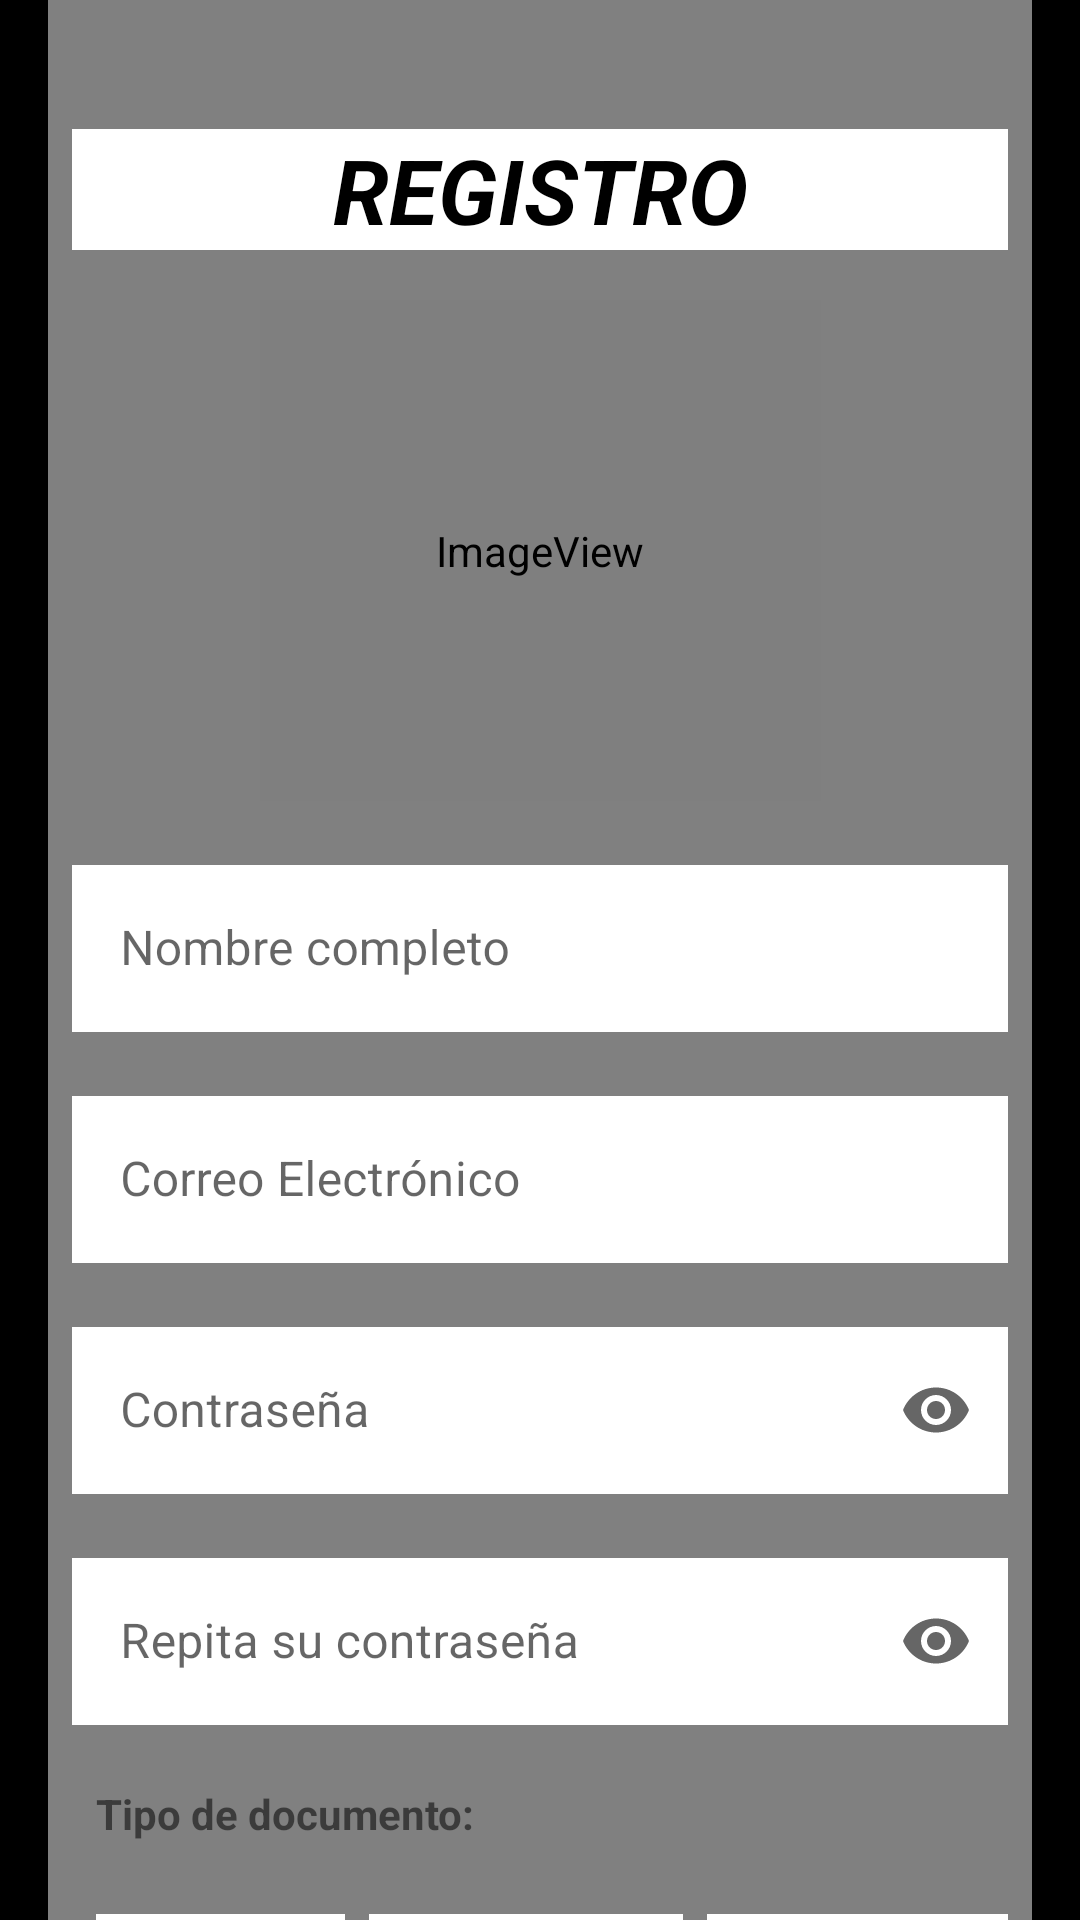

Layout XML and referenced resources for this Android screen:
<!-- AndroidManifest.xml: application theme Theme.Practica1 -->
<!-- res/layout/activity_register.xml -->
<?xml version="1.0" encoding="utf-8"?>
<ScrollView xmlns:android="http://schemas.android.com/apk/res/android"
    xmlns:app="http://schemas.android.com/apk/res-auto"
    xmlns:tools="http://schemas.android.com/tools"
    android:layout_width="match_parent"
    android:layout_height="wrap_content"
    android:background="@color/black"
    android:fillViewport="true">

    <androidx.constraintlayout.widget.ConstraintLayout
        android:layout_width="match_parent"
        android:layout_height="wrap_content"
        android:layout_marginLeft="16dp"
        android:layout_marginRight="16dp"
        android:background="@color/gray"
        tools:context=".RegisterActivity">

        <TextView
            android:id="@+id/login_text_view"
            android:layout_width="0dp"
            android:layout_height="wrap_content"
            android:layout_marginStart="8dp"
            android:layout_marginTop="43dp"
            android:layout_marginEnd="8dp"
            android:background="@color/white"
            android:text="@string/regist"
            android:textAlignment="center"
            android:textColor="@color/black"
            android:textSize="30sp"
            android:textStyle="bold|italic"
            app:layout_constraintEnd_toEndOf="parent"
            app:layout_constraintStart_toStartOf="parent"
            app:layout_constraintTop_toTopOf="parent" />

        <ImageView
            android:id="@+id/logo_image_view"
            android:layout_width="187dp"
            android:layout_height="167dp"
            android:layout_marginStart="8dp"
            android:layout_marginTop="100dp"
            android:layout_marginEnd="8dp"
            android:contentDescription="@string/logo"
            app:layout_constraintEnd_toEndOf="parent"
            app:layout_constraintStart_toStartOf="parent"
            app:layout_constraintTop_toTopOf="parent"
            app:srcCompat="@mipmap/logo_launcher" />

        <com.google.android.material.textfield.TextInputLayout
            android:id="@+id/name_text_input_layout"
            style="@style/Widget.MaterialComponents.TextInputLayout.OutlinedBox"
            android:layout_width="0dp"
            android:layout_height="wrap_content"
            android:layout_marginStart="8dp"
            android:layout_marginTop="16dp"
            android:layout_marginEnd="8dp"
            app:layout_constraintEnd_toEndOf="parent"
            app:layout_constraintStart_toStartOf="parent"
            app:layout_constraintTop_toBottomOf="@+id/logo_image_view">

            <com.google.android.material.textfield.TextInputEditText
                android:id="@+id/name_edit_text"
                android:layout_width="match_parent"
                android:background="@color/white"
                android:layout_height="wrap_content"
                android:hint="@string/name" />
        </com.google.android.material.textfield.TextInputLayout>

        <com.google.android.material.textfield.TextInputLayout
            android:id="@+id/email_text_input_layout"
            style="@style/Widget.MaterialComponents.TextInputLayout.OutlinedBox"
            android:layout_width="0dp"
            android:layout_height="wrap_content"
            android:layout_marginStart="8dp"
            android:layout_marginTop="16dp"
            android:layout_marginEnd="8dp"
            app:layout_constraintEnd_toEndOf="parent"
            app:layout_constraintStart_toStartOf="parent"
            app:layout_constraintTop_toBottomOf="@id/name_text_input_layout">

            <com.google.android.material.textfield.TextInputEditText
                android:id="@+id/email_edit_text"
                android:layout_width="match_parent"
                android:layout_height="wrap_content"
                android:background="@color/white"
                android:hint="@string/email"
                android:inputType="textEmailAddress" />
        </com.google.android.material.textfield.TextInputLayout>

        <com.google.android.material.textfield.TextInputLayout
            android:id="@+id/password_text_input_layout"
            style="@style/Widget.MaterialComponents.TextInputLayout.OutlinedBox"
            android:layout_width="0dp"
            android:layout_height="wrap_content"
            android:layout_marginStart="8dp"
            android:layout_marginTop="16dp"
            android:layout_marginEnd="8dp"
            app:endIconMode="password_toggle"
            app:layout_constraintEnd_toEndOf="parent"
            app:layout_constraintStart_toStartOf="parent"
            app:layout_constraintTop_toBottomOf="@+id/email_text_input_layout">

            <com.google.android.material.textfield.TextInputEditText
                android:id="@+id/password_edit_text"
                android:layout_width="match_parent"
                android:layout_height="wrap_content"
                android:background="@color/white"
                android:hint="@string/password"
                android:inputType="textPassword" />
        </com.google.android.material.textfield.TextInputLayout>

        <com.google.android.material.textfield.TextInputLayout
            android:id="@+id/repeat_password_text_input_layout"
            style="@style/Widget.MaterialComponents.TextInputLayout.OutlinedBox"
            android:layout_width="0dp"
            android:layout_height="wrap_content"
            android:layout_marginStart="8dp"
            android:layout_marginTop="16dp"
            android:layout_marginEnd="8dp"
            app:endIconMode="password_toggle"
            app:layout_constraintEnd_toEndOf="parent"
            app:layout_constraintStart_toStartOf="parent"
            app:layout_constraintTop_toBottomOf="@+id/password_text_input_layout">

            <com.google.android.material.textfield.TextInputEditText
                android:id="@+id/repeat_password_edit_text"
                android:layout_width="match_parent"
                android:layout_height="wrap_content"
                android:background="@color/white"
                android:hint="@string/repeat_password"
                android:inputType="textPassword" />
        </com.google.android.material.textfield.TextInputLayout>

        <TextView
            android:id="@+id/type_text_view"
            android:layout_width="wrap_content"
            android:layout_height="wrap_content"
            android:layout_marginStart="8dp"
            android:layout_marginTop="20dp"
            android:text="@string/type"
            android:textSize="14sp"
            android:textStyle="bold"
            app:layout_constraintStart_toStartOf="@+id/repeat_password_text_input_layout"
            app:layout_constraintTop_toBottomOf="@+id/repeat_password_text_input_layout" />

        <RadioGroup
            android:id="@+id/type_radio_group"
            android:layout_width="0dp"
            android:layout_height="wrap_content"
            android:layout_marginStart="8dp"
            android:layout_marginTop="16dp"
            android:layout_marginEnd="8dp"
            android:orientation="horizontal"
            app:layout_constraintEnd_toEndOf="parent"
            app:layout_constraintStart_toStartOf="parent"
            app:layout_constraintTop_toBottomOf="@id/type_text_view">

            <RadioButton
                android:id="@+id/cedula_radio_button"
                android:layout_width="wrap_content"
                android:layout_height="wrap_content"
                android:layout_marginStart="8dp"
                android:layout_marginTop="8dp"
                android:background="@color/white"
                android:paddingStart="0dp"
                android:paddingEnd="8dp"
                android:text="@string/cedula" />

            <RadioButton
                android:id="@+id/passport_radio_button"
                android:layout_width="wrap_content"
                android:layout_height="wrap_content"
                android:layout_marginStart="8dp"
                android:layout_marginTop="8dp"
                android:background="@color/white"
                android:paddingStart="0dp"
                android:paddingEnd="8dp"
                android:text="@string/passport" />

            <RadioButton
                android:id="@+id/ti_radio_button"
                android:layout_width="wrap_content"
                android:layout_height="wrap_content"
                android:layout_marginStart="8dp"
                android:layout_marginTop="0dp"
                android:background="@color/white"
                android:paddingStart="0dp"
                android:paddingEnd="6dp"
                android:text="@string/ti" />
        </RadioGroup>

        <com.google.android.material.textfield.TextInputLayout
            android:id="@+id/document_text_input_layout"
            style="@style/Widget.MaterialComponents.TextInputLayout.OutlinedBox"
            android:layout_width="0dp"
            android:layout_height="wrap_content"
            android:layout_marginStart="8dp"
            android:layout_marginTop="16dp"
            android:layout_marginEnd="8dp"
            app:layout_constraintEnd_toEndOf="parent"
            app:layout_constraintStart_toStartOf="parent"
            app:layout_constraintTop_toBottomOf="@id/type_radio_group">

            <com.google.android.material.textfield.TextInputEditText
                android:id="@+id/ducument_edit_text"
                android:layout_width="match_parent"
                android:layout_height="wrap_content"
                android:background="@color/white"
                android:hint="@string/document"
                android:inputType="phone" />
        </com.google.android.material.textfield.TextInputLayout>

        <com.google.android.material.textfield.TextInputLayout
            android:id="@+id/number_text_input_layout"
            style="@style/Widget.MaterialComponents.TextInputLayout.OutlinedBox"
            android:layout_width="0dp"
            android:layout_height="wrap_content"
            android:layout_marginStart="8dp"
            android:layout_marginTop="16dp"
            android:layout_marginEnd="8dp"
            android:hint="@string/number"
            app:layout_constraintEnd_toEndOf="parent"
            app:layout_constraintStart_toStartOf="parent"
            app:layout_constraintTop_toBottomOf="@+id/document_text_input_layout">

            <com.google.android.material.textfield.TextInputEditText
                android:id="@+id/number_edit_text"
                android:layout_width="match_parent"
                android:layout_height="wrap_content"
                android:background="@color/white"
                android:hint="@string/number"
                android:inputType="phone" />
        </com.google.android.material.textfield.TextInputLayout>

        <Button
            android:id="@+id/register_button"
            android:layout_width="wrap_content"
            android:layout_height="wrap_content"
            android:layout_marginStart="8dp"
            android:layout_marginTop="16dp"
            android:backgroundTint="@color/background_input"
            android:text="@string/register"
            android:textAllCaps="false"
            app:cornerRadius="16dp"
            app:layout_constraintEnd_toEndOf="parent"
            app:layout_constraintHorizontal_bias="0.498"
            app:layout_constraintStart_toStartOf="parent"
            app:layout_constraintTop_toBottomOf="@id/number_text_input_layout" />


    </androidx.constraintlayout.widget.ConstraintLayout>

</ScrollView>
<!-- resources referenced by this layout -->
<resources>
  <color name="background_input">#FF690D0D</color>
  <color name="black">#FF000000</color>
  <item name="gray" type="color">#808080</item>
  <color name="white">#FFFFFFFF</color>
  <!-- mipmap logo_launcher (mipmap-anydpi-v26) -->
  <?xml version="1.0" encoding="utf-8"?>
  <adaptive-icon xmlns:android="http://schemas.android.com/apk/res/android">
      <background android:drawable="@android:color/holo_red_light"/>
      <foreground android:drawable="@mipmap/logo_launcher_foreground"/>
  </adaptive-icon>
  <string name="cedula">Cedula</string>
  <string name="document">Documento</string>
  <string name="email">Correo Electrónico</string>
  <string name="logo">LOGO</string>
  <string name="name">Nombre completo</string>
  <string name="number">Numero de Telefono</string>
  <string name="passport">Pasaporte</string>
  <string name="password">Contraseña</string>
  <string name="regist">REGISTRO</string>
  <string name="register">Registrarse</string>
  <string name="repeat_password">Repita su contraseña</string>
  <string name="ti">Tarjeta de identidad</string>
  <string name="type">Tipo de documento:</string>
  <style name="Theme.Practica1" parent="Theme.MaterialComponents.DayNight.DarkActionBar">
          
          <item name="colorPrimary">@android:color/holo_red_light</item>
          <item name="colorPrimaryVariant">@android:color/holo_red_dark</item>
          <item name="colorOnPrimary">@color/white</item>
          
          <item name="colorSecondary">@android:color/holo_red_dark</item>
          <item name="colorSecondaryVariant">@color/teal_700</item>
          <item name="colorOnSecondary">#FFFFFF</item>
          
          <item name="android:statusBarColor" tools:targetApi="l">?attr/colorPrimaryVariant</item>
          
          <item name="android:colorBackground" tools:targetApi="l">?attr/colorOnPrimary</item>
      </style>
  <color name="teal_700">#FF018786</color>
</resources>
